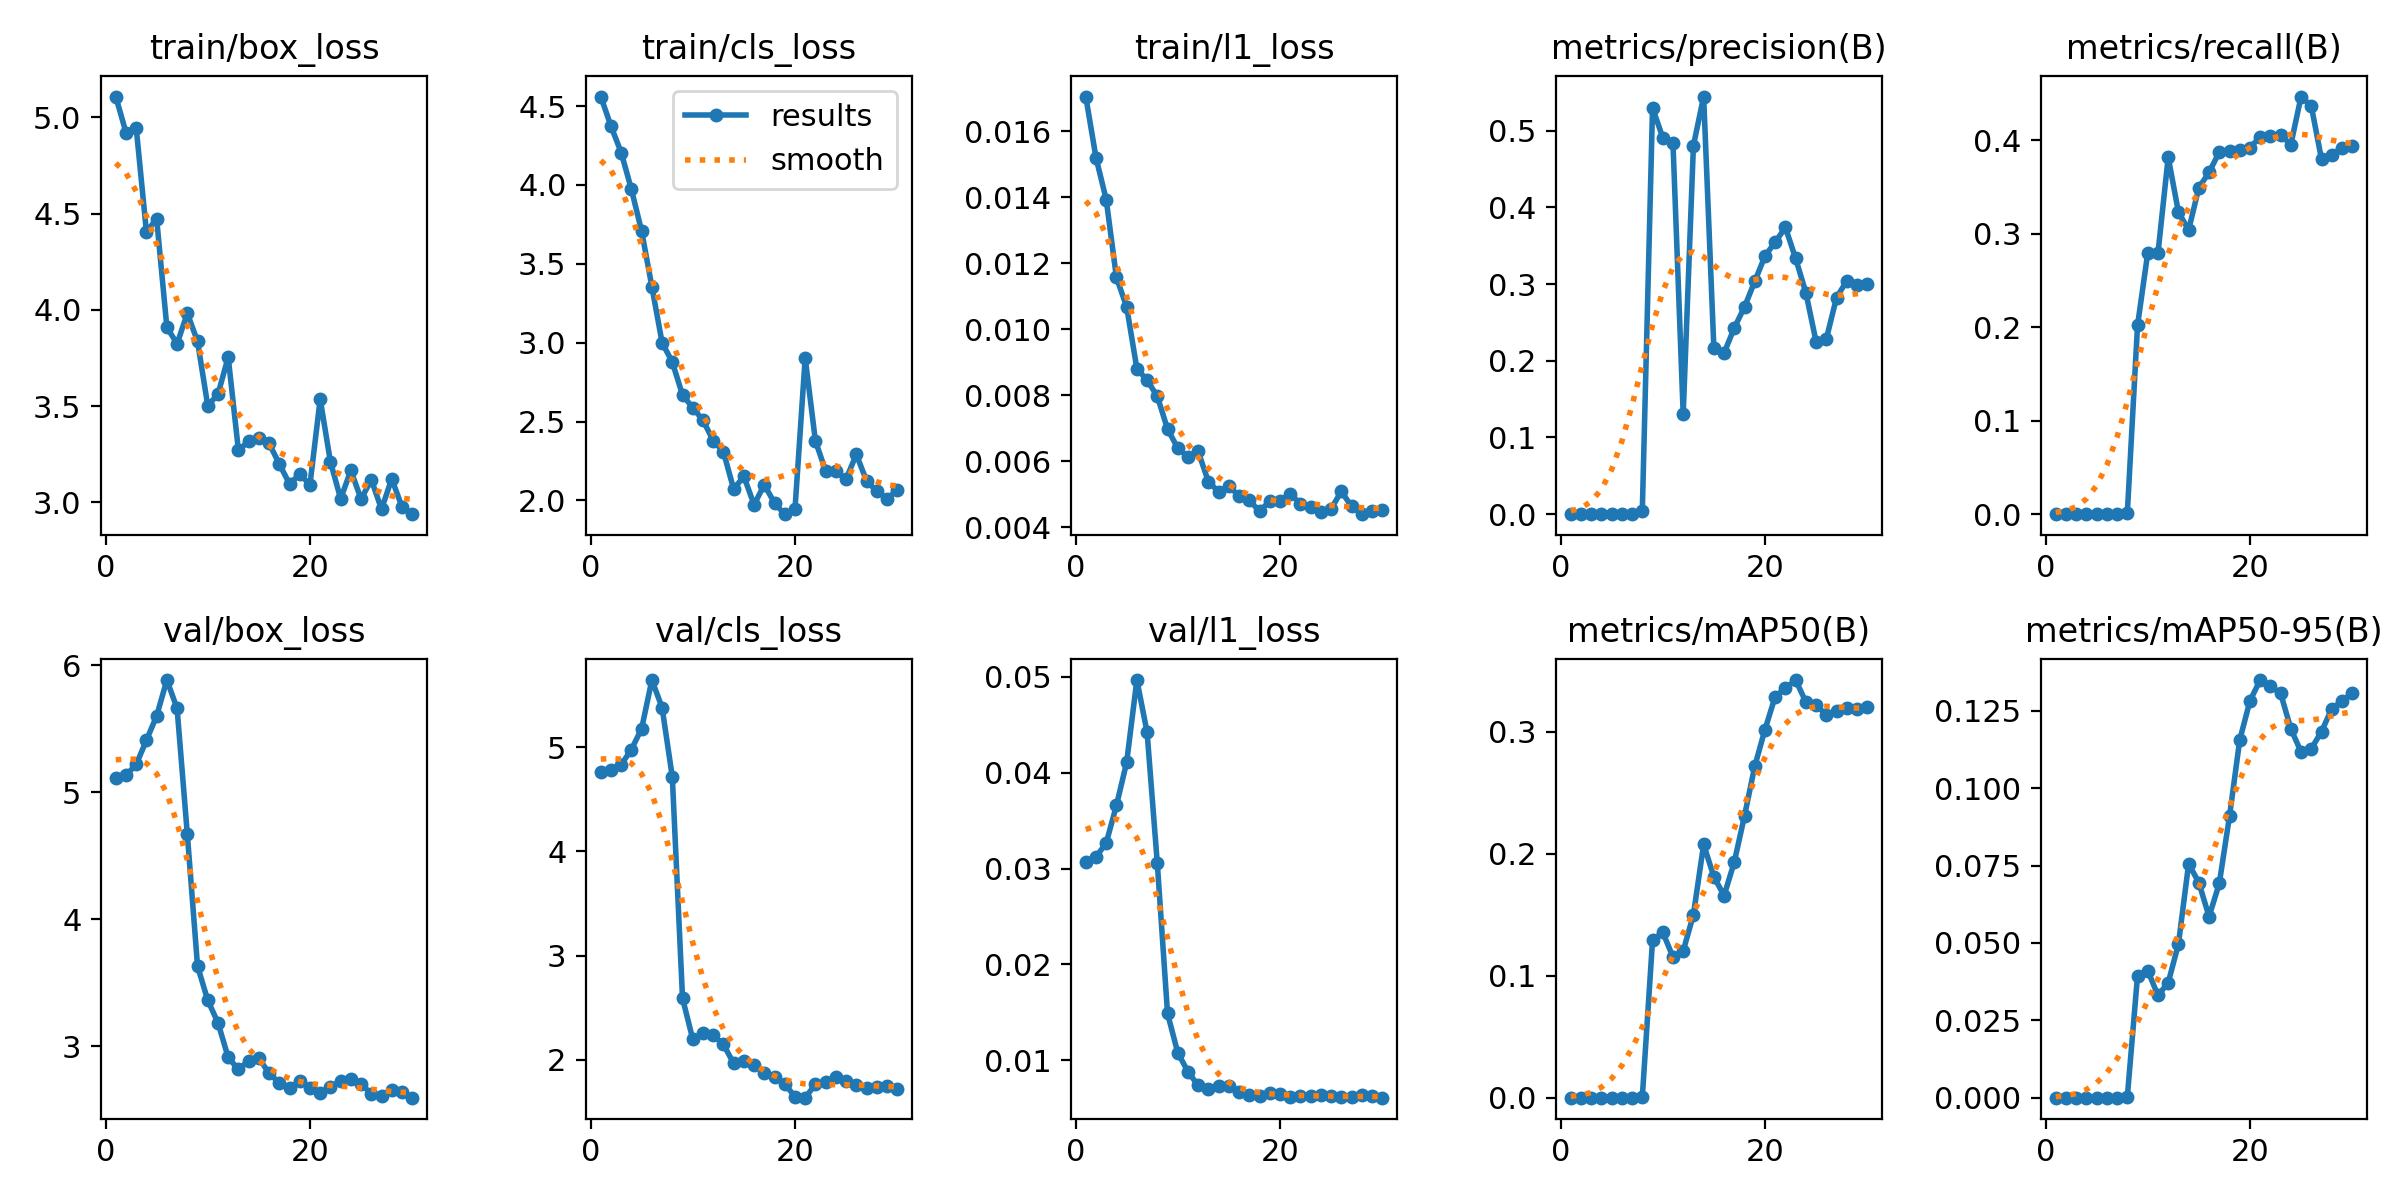

The file beside this chart, header and first rows:
epoch, time, train/box_loss, train/cls_loss, train/l1_loss, metrics/precision(B), metrics/recall(B), metrics/mAP50(B), metrics/mAP50-95(B), val/box_loss, val/cls_loss, val/l1_loss, lr/pg0, lr/pg1, lr/pg2
1, 30.11, 5.107, 4.56, 0.01705, 0, 0, 0, 0, 5.114, 4.757, 0.0307, 0.0004483, 0.0004483, 0.0004483
2, 35.58, 4.921, 4.373, 0.0152, 0, 0, 0, 0, 5.135, 4.776, 0.03121, 0.0008941, 0.0008941, 0.0008941
3, 41.58, 4.945, 4.205, 0.01393, 0, 0, 0, 0, 5.22, 4.831, 0.03267, 0.001309, 0.001309, 0.001309
4, 47.09, 4.405, 3.971, 0.01157, 0, 0, 0, 0, 5.41, 4.976, 0.03658, 0.001288, 0.001288, 0.001288
5, 53.23, 4.472, 3.707, 0.01068, 0, 0, 0, 0, 5.602, 5.177, 0.04108, 0.00124, 0.00124, 0.00124
6, 59.02, 3.909, 3.355, 0.00881, 0, 0, 0, 0, 5.884, 5.642, 0.04966, 0.001193, 0.001193, 0.001193
7, 64.95, 3.824, 3, 0.00846, 0, 0, 0, 0, 5.661, 5.379, 0.04422, 0.001146, 0.001146, 0.001146
8, 70.84, 3.982, 2.877, 0.00797, 0.00469, 0.001, 0.00056, 0.00022, 4.672, 4.712, 0.03054, 0.001099, 0.001099, 0.001099
9, 76.94, 3.836, 2.668, 0.00698, 0.5298, 0.2019, 0.1289, 0.03943, 3.633, 2.59, 0.01489, 0.001052, 0.001052, 0.001052
10, 82.56, 3.502, 2.589, 0.0064, 0.4912, 0.2794, 0.1355, 0.0411, 3.364, 2.197, 0.0108, 0.001005, 0.001005, 0.001005
11, 88.24, 3.562, 2.507, 0.00613, 0.484, 0.2792, 0.1154, 0.03303, 3.187, 2.254, 0.00882, 0.0009574, 0.0009574, 0.0009574
12, 94.47, 3.755, 2.38, 0.0063, 0.1303, 0.3819, 0.1202, 0.03717, 2.914, 2.234, 0.00738, 0.0009103, 0.0009103, 0.0009103
13, 100.6, 3.27, 2.308, 0.00538, 0.4806, 0.3231, 0.15, 0.04962, 2.819, 2.148, 0.00701, 0.0008631, 0.0008631, 0.0008631
14, 106.5, 3.318, 2.072, 0.00508, 0.5446, 0.3041, 0.2075, 0.07562, 2.887, 1.965, 0.00731, 0.000816, 0.000816, 0.000816
15, 112.2, 3.336, 2.152, 0.00524, 0.2167, 0.3493, 0.181, 0.06949, 2.907, 1.989, 0.00737, 0.0007688, 0.0007688, 0.0007688
16, 118, 3.307, 1.973, 0.00496, 0.2102, 0.3656, 0.1656, 0.05851, 2.789, 1.947, 0.00668, 0.0007216, 0.0007216, 0.0007216
17, 123.9, 3.2, 2.1, 0.00482, 0.2429, 0.3873, 0.1932, 0.06928, 2.714, 1.873, 0.00641, 0.0006745, 0.0006745, 0.0006745
18, 129.4, 3.096, 1.983, 0.00449, 0.2703, 0.3885, 0.231, 0.09101, 2.677, 1.837, 0.00628, 0.0006273, 0.0006273, 0.0006273
19, 135.3, 3.146, 1.913, 0.00479, 0.3035, 0.3898, 0.2716, 0.1156, 2.727, 1.768, 0.0066, 0.0005802, 0.0005802, 0.0005802
20, 141.2, 3.093, 1.944, 0.0048, 0.3367, 0.392, 0.3017, 0.1283, 2.675, 1.646, 0.00645, 0.000533, 0.000533, 0.000533
21, 149.5, 3.537, 2.903, 0.00502, 0.3548, 0.4036, 0.3287, 0.135, 2.631, 1.637, 0.00615, 0.0004859, 0.0004859, 0.0004859
22, 156.2, 3.211, 2.377, 0.00471, 0.3739, 0.4041, 0.3356, 0.1331, 2.682, 1.764, 0.00625, 0.0004387, 0.0004387, 0.0004387
23, 162.3, 3.019, 2.187, 0.00461, 0.3335, 0.4055, 0.3423, 0.1307, 2.73, 1.789, 0.00633, 0.0003915, 0.0003915, 0.0003915
24, 167.9, 3.166, 2.186, 0.00448, 0.289, 0.3954, 0.3244, 0.1192, 2.747, 1.833, 0.00638, 0.0003444, 0.0003444, 0.0003444
25, 173.9, 3.017, 2.134, 0.00456, 0.225, 0.4467, 0.3217, 0.1118, 2.705, 1.799, 0.00631, 0.0002972, 0.0002972, 0.0002972
26, 180, 3.118, 2.292, 0.00509, 0.2284, 0.4365, 0.3138, 0.1128, 2.628, 1.763, 0.00614, 0.0002501, 0.0002501, 0.0002501
27, 185.8, 2.965, 2.125, 0.00464, 0.2824, 0.3796, 0.3172, 0.1183, 2.611, 1.732, 0.00615, 0.0002029, 0.0002029, 0.0002029
28, 191.7, 3.123, 2.058, 0.0044, 0.3043, 0.3845, 0.3191, 0.1257, 2.659, 1.734, 0.00634, 0.0001558, 0.0001558, 0.0001558
29, 197.5, 2.978, 2.012, 0.00451, 0.2985, 0.392, 0.3184, 0.1281, 2.643, 1.745, 0.0063, 0.0001086, 0.0001086, 0.0001086
30, 203.5, 2.939, 2.064, 0.00453, 0.3007, 0.3942, 0.3199, 0.1308, 2.597, 1.72, 0.00611, 6.1447e-05, 6.1447e-05, 6.1447e-05
